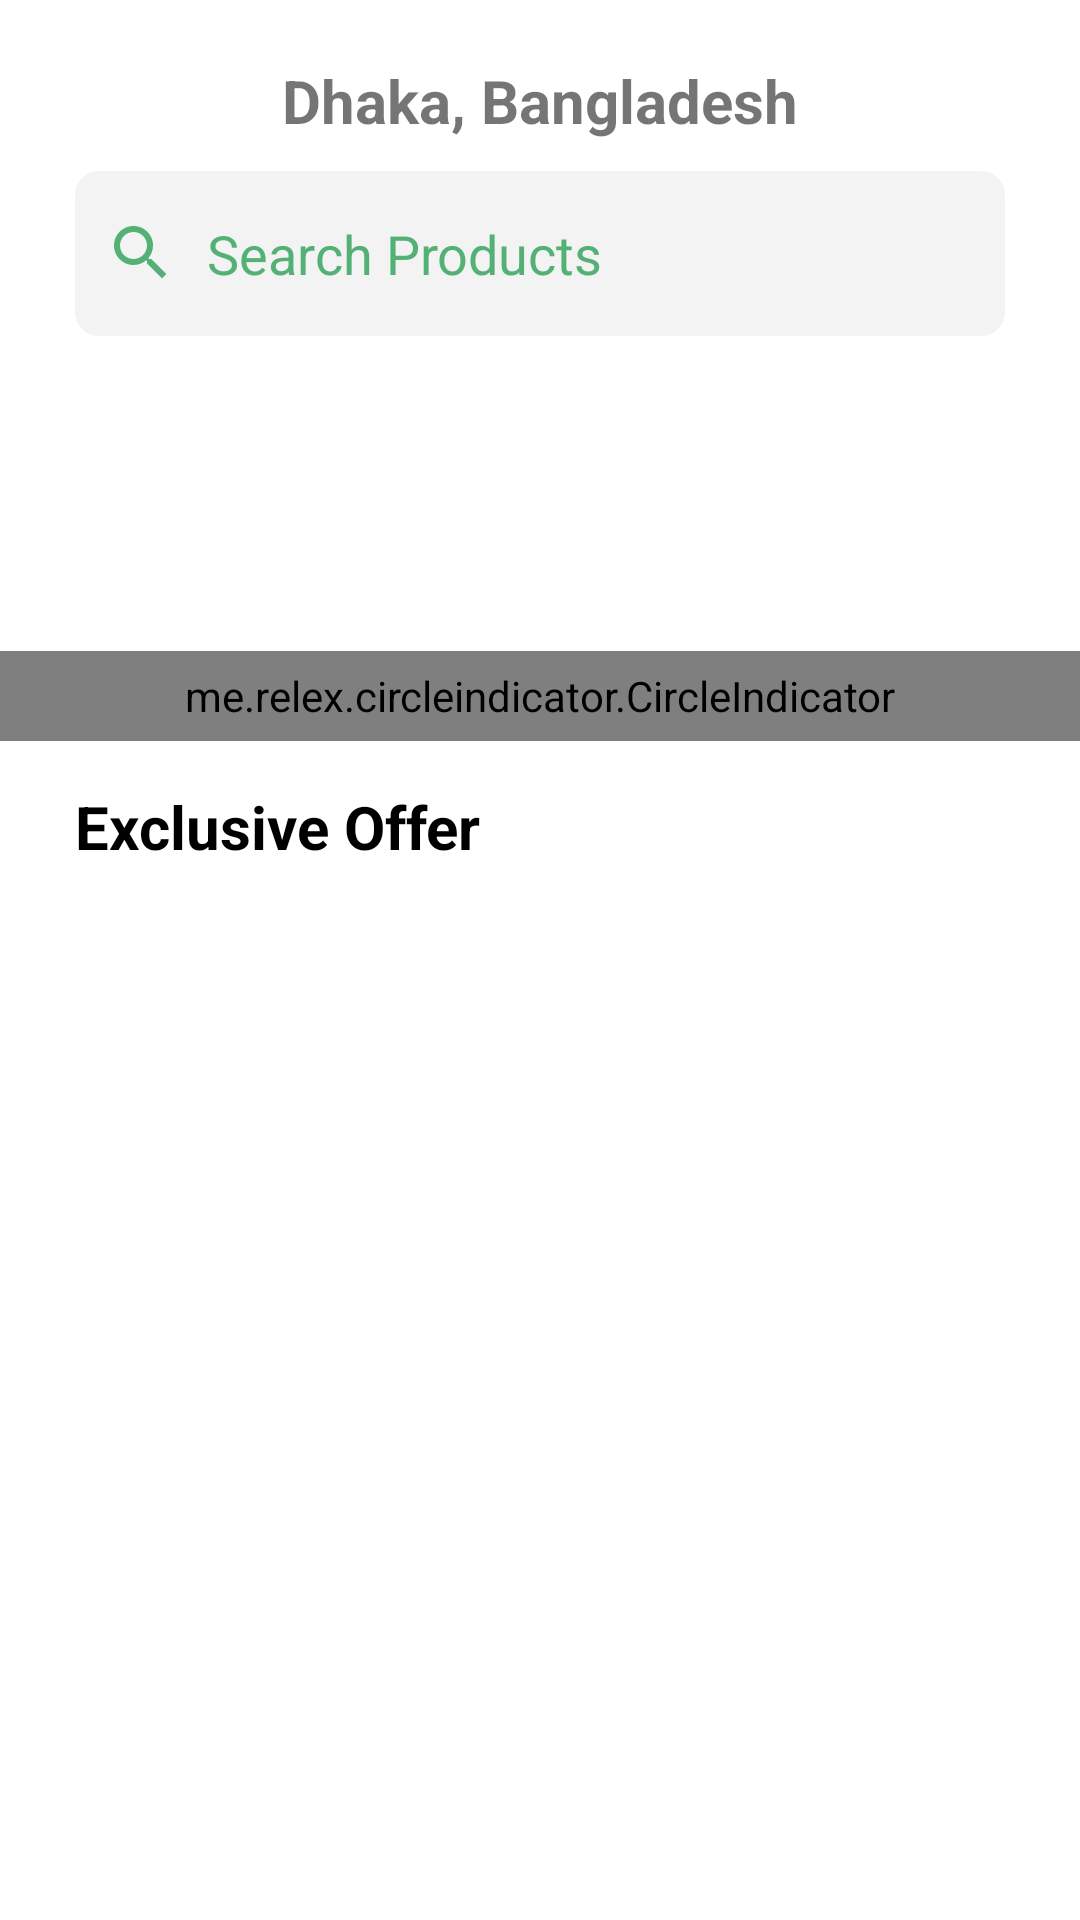

Layout XML and referenced resources for this Android screen:
<!-- AndroidManifest.xml: application theme Theme.Nectar -->
<!-- res/layout/fragment_shop.xml -->
<?xml version="1.0" encoding="utf-8"?>
<androidx.constraintlayout.widget.ConstraintLayout xmlns:android="http://schemas.android.com/apk/res/android"
    xmlns:app="http://schemas.android.com/apk/res-auto"
    xmlns:tools="http://schemas.android.com/tools"
    android:layout_width="match_parent"
    android:layout_height="match_parent"
    tools:context=".ShopFragment">

    <ImageView
        android:id="@+id/imageView3"
        android:layout_width="wrap_content"
        android:layout_height="wrap_content"
        android:layout_marginTop="10dp"
        android:src="@drawable/ic_logo3"
        app:layout_constraintEnd_toEndOf="parent"
        app:layout_constraintStart_toStartOf="parent"
        app:layout_constraintTop_toTopOf="parent" />

    <TextView
        android:gravity="center"
        android:layout_marginTop="10dp"
        android:layout_marginLeft="25dp"
        android:layout_marginRight="25dp"
        android:id="@+id/addressTv"
        android:layout_width="wrap_content"
        android:layout_height="wrap_content"
        android:drawableLeft="@drawable/ic_delicery_address"
        android:drawablePadding="10dp"
        android:text="Dhaka, Bangladesh"
        android:textSize="20sp"
        android:textStyle="bold"
        app:layout_constraintEnd_toEndOf="parent"
        app:layout_constraintStart_toStartOf="parent"
        app:layout_constraintTop_toBottomOf="@+id/imageView3" />

    <EditText
        android:id="@+id/searchProduct"
        android:layout_marginRight="25dp"
        android:layout_marginLeft="25dp"
        android:layout_width="match_parent"
        android:layout_height="55dp"
        android:layout_marginTop="10dp"
        android:background="@drawable/edit_text_shape3"
        android:drawableLeft="@drawable/ic_baseline_search_24"
        android:drawablePadding="10dp"
        android:hint="Search Products"
        android:padding="10dp"
        android:textColorHint="@color/purple_700"
        app:layout_constraintEnd_toEndOf="parent"
        app:layout_constraintStart_toStartOf="parent"
        app:layout_constraintTop_toBottomOf="@+id/addressTv" />

    <androidx.viewpager.widget.ViewPager
        android:layout_marginTop="20dp"
        android:layout_marginLeft="25dp"
        android:layout_marginRight="25dp"
        android:id="@+id/imageSliderVp"
        android:layout_width="match_parent"
        android:layout_height="115dp"
        app:layout_constraintEnd_toEndOf="parent"
        app:layout_constraintStart_toStartOf="parent"
        app:layout_constraintTop_toBottomOf="@+id/searchProduct" />

    <me.relex.circleindicator.CircleIndicator
        android:outlineAmbientShadowColor="@color/purple_700"
        android:outlineSpotShadowColor="@color/purple_700"
        android:id="@+id/circleIndicatorCi"
        android:layout_width="match_parent"
        android:layout_height="30dp"
        app:layout_constraintBottom_toBottomOf="@+id/imageSliderVp"
        app:layout_constraintEnd_toEndOf="parent"
        app:layout_constraintStart_toStartOf="parent" />

    <LinearLayout
        android:layout_marginTop="15dp"
        android:id="@+id/linearLayout15"
        android:layout_width="match_parent"
        android:layout_height="wrap_content"
        android:layout_marginLeft="25dp"
        android:layout_marginRight="25dp"
        app:layout_constraintEnd_toEndOf="parent"
        app:layout_constraintStart_toStartOf="parent"
        app:layout_constraintTop_toBottomOf="@+id/imageSliderVp">

        <TextView
            android:layout_width="wrap_content"
            android:layout_height="wrap_content"
            android:text="Exclusive Offer"
            android:textColor="@color/black"
            android:textSize="20sp"
            android:textStyle="bold" />
    </LinearLayout>

    <androidx.recyclerview.widget.RecyclerView
        android:layout_marginRight="15dp"
        android:layout_marginLeft="15dp"
        android:layout_marginTop="10dp"
        android:id="@+id/exclusiveProductRv"
        android:layout_width="match_parent"
        android:layout_height="220dp"
        app:layout_constraintEnd_toEndOf="parent"
        app:layout_constraintStart_toStartOf="parent"
        app:layout_constraintTop_toBottomOf="@+id/linearLayout15" />

</androidx.constraintlayout.widget.ConstraintLayout>
<!-- resources referenced by this layout -->
<resources>
  <color name="black">#FF000000</color>
  <color name="purple_700">#53B175</color>
  <!-- drawable edit_text_shape3 (drawable) -->
  <?xml version="1.0" encoding="utf-8"?>
  <shape xmlns:android="http://schemas.android.com/apk/res/android">
  
      <solid android:color="#F2F3F2"/>
      <corners android:radius="8dp"/>
  </shape>
  <!-- drawable ic_baseline_search_24 (drawable) -->
  <vector android:height="24dp" android:tint="#53B175"
      android:viewportHeight="24" android:viewportWidth="24"
      android:width="24dp" xmlns:android="http://schemas.android.com/apk/res/android">
      <path android:fillColor="@android:color/white" android:pathData="M15.5,14h-0.79l-0.28,-0.27C15.41,12.59 16,11.11 16,9.5 16,5.91 13.09,3 9.5,3S3,5.91 3,9.5 5.91,16 9.5,16c1.61,0 3.09,-0.59 4.23,-1.57l0.27,0.28v0.79l5,4.99L20.49,19l-4.99,-5zM9.5,14C7.01,14 5,11.99 5,9.5S7.01,5 9.5,5 14,7.01 14,9.5 11.99,14 9.5,14z"/>
  </vector>
  <style name="Theme.Nectar" parent="Theme.MaterialComponents.DayNight.NoActionBar">
          
          <item name="colorPrimary">@color/purple_500</item>
          <item name="colorPrimaryVariant">@color/purple_700</item>
          <item name="colorOnPrimary">@color/white</item>
          
          <item name="colorSecondary">@color/teal_200</item>
          <item name="colorSecondaryVariant">@color/teal_700</item>
          <item name="colorOnSecondary">@color/black</item>
          
          <item name="android:statusBarColor" tools:targetApi="l">?attr/colorPrimaryVariant</item>
          
      </style>
  <color name="purple_500">#53B175</color>
  <color name="white">#FFFFFFFF</color>
  <color name="teal_200">#FF03DAC5</color>
  <color name="teal_700">#FF018786</color>
</resources>
